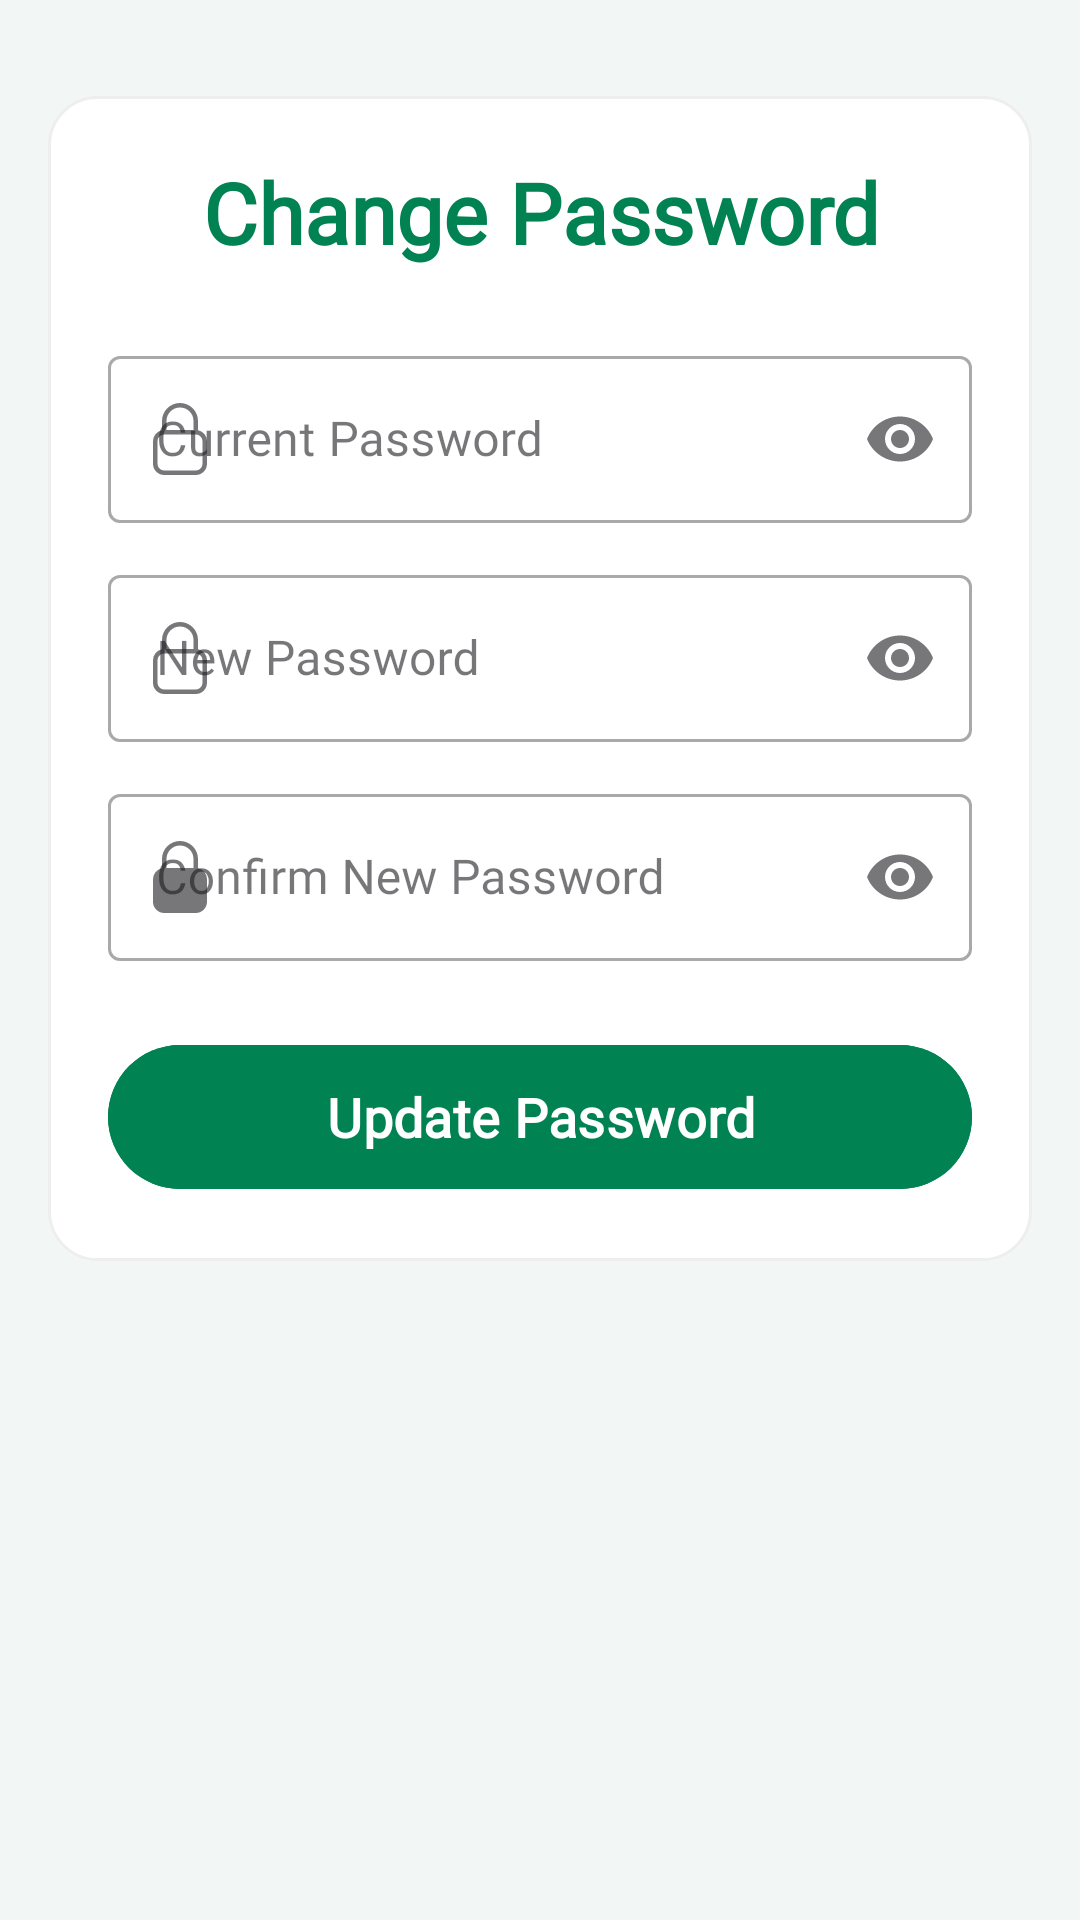

Reconstruct the res/layout file that produces this screen, plus the resources it refers to.
<!-- AndroidManifest.xml: application theme Theme.GapFix -->
<!-- res/layout/activity_change_password.xml -->
<?xml version="1.0" encoding="utf-8"?>
<androidx.constraintlayout.widget.ConstraintLayout xmlns:android="http://schemas.android.com/apk/res/android"
    xmlns:app="http://schemas.android.com/apk/res-auto"
    xmlns:tools="http://schemas.android.com/tools"
    android:id="@+id/main"
    android:layout_width="match_parent"
    android:layout_height="match_parent"
    android:background="@color/gapfix_bg"
    tools:context=".ChangePasswordActivity">

    <FrameLayout
        android:id="@+id/backFr"
        android:layout_width="wrap_content"
        android:layout_height="wrap_content"
        android:layout_marginStart="16dp"
        android:layout_marginTop="16dp"
        app:layout_constraintStart_toStartOf="parent"
        app:layout_constraintTop_toTopOf="parent" />

    <androidx.core.widget.NestedScrollView
        android:layout_width="0dp"
        android:layout_height="0dp"
        android:fillViewport="true"
        app:layout_constraintBottom_toBottomOf="parent"
        app:layout_constraintEnd_toEndOf="parent"
        app:layout_constraintStart_toStartOf="parent"
        app:layout_constraintTop_toBottomOf="@id/backFr">

        <LinearLayout
            android:layout_width="match_parent"
            android:layout_height="wrap_content"
            android:orientation="vertical"
            android:padding="16dp">

            <LinearLayout
                android:layout_width="match_parent"
                android:layout_height="wrap_content"
                android:background="@drawable/signup_card_bg"
                android:orientation="vertical"
                android:padding="20dp">

                <TextView
                    android:layout_width="match_parent"
                    android:layout_height="wrap_content"
                    android:fontFamily="@font/ping"
                    android:gravity="center"
                    android:text="@string/change_password"
                    android:textColor="@color/gapfix_green"
                    android:textSize="28sp"
                    android:textStyle="bold"
                    android:layout_marginBottom="24dp"/>

                <com.google.android.material.textfield.TextInputLayout
                    android:layout_width="match_parent"
                    android:layout_height="wrap_content"
                    android:layout_marginBottom="12dp"
                    android:hint="@string/old_password"
                    app:endIconMode="password_toggle"
                    app:startIconDrawable="@drawable/input_lock"
                    style="@style/Widget.MaterialComponents.TextInputLayout.OutlinedBox">

                    <com.google.android.material.textfield.TextInputEditText
                        android:id="@+id/editOldPassword"
                        android:layout_width="match_parent"
                        android:layout_height="wrap_content"
                        android:inputType="textPassword" />
                </com.google.android.material.textfield.TextInputLayout>

                <com.google.android.material.textfield.TextInputLayout
                    android:layout_width="match_parent"
                    android:layout_height="wrap_content"
                    android:layout_marginBottom="12dp"
                    android:hint="@string/new_password"
                    app:endIconMode="password_toggle"
                    app:startIconDrawable="@drawable/input_lock"
                    style="@style/Widget.MaterialComponents.TextInputLayout.OutlinedBox">

                    <com.google.android.material.textfield.TextInputEditText
                        android:id="@+id/editNewPassword"
                        android:layout_width="match_parent"
                        android:layout_height="wrap_content"
                        android:inputType="textPassword" />
                </com.google.android.material.textfield.TextInputLayout>

                <com.google.android.material.textfield.TextInputLayout
                    android:layout_width="match_parent"
                    android:layout_height="wrap_content"
                    android:layout_marginBottom="24dp"
                    android:hint="@string/confirm_new_password"
                    app:endIconMode="password_toggle"
                    app:startIconDrawable="@drawable/input_lock_fill"
                    style="@style/Widget.MaterialComponents.TextInputLayout.OutlinedBox">

                    <com.google.android.material.textfield.TextInputEditText
                        android:id="@+id/editConfirmNewPassword"
                        android:layout_width="match_parent"
                        android:layout_height="wrap_content"
                        android:inputType="textPassword" />
                </com.google.android.material.textfield.TextInputLayout>

                <com.google.android.material.button.MaterialButton
                    android:id="@+id/btnUpdatePassword"
                    android:layout_width="match_parent"
                    android:layout_height="56dp"
                    android:backgroundTint="@color/gapfix_green"
                    android:text="@string/update_password"
                    android:textColor="@color/white"
                    android:textSize="18sp"
                    android:textStyle="bold"
                    app:cornerRadius="28dp" />

                <ProgressBar
                    android:id="@+id/passwordProgress"
                    android:layout_width="wrap_content"
                    android:layout_height="wrap_content"
                    android:layout_gravity="center"
                    android:visibility="gone"
                    android:layout_marginTop="16dp" />

            </LinearLayout>
        </LinearLayout>
    </androidx.core.widget.NestedScrollView>

</androidx.constraintlayout.widget.ConstraintLayout>
<!-- resources referenced by this layout -->
<resources>
  <color name="gapfix_bg">#F2F7F5</color>
  <color name="gapfix_green">#008253</color>
  <color name="white">#FFFFFF</color>
  <!-- drawable input_lock (drawable) -->
  <vector xmlns:android="http://schemas.android.com/apk/res/android" android:height="24dp" android:viewportHeight="16" android:viewportWidth="16" android:width="24dp">
        
      <path android:fillColor="@color/gray" android:fillType="evenOdd" android:pathData="M8,0a4,4 0,0 1,4 4v2.05a2.5,2.5 0,0 1,2 2.45v5a2.5,2.5 0,0 1,-2.5 2.5h-7A2.5,2.5 0,0 1,2 13.5v-5a2.5,2.5 0,0 1,2 -2.45V4a4,4 0,0 1,4 -4M4.5,7A1.5,1.5 0,0 0,3 8.5v5A1.5,1.5 0,0 0,4.5 15h7a1.5,1.5 0,0 0,1.5 -1.5v-5A1.5,1.5 0,0 0,11.5 7zM8,1a3,3 0,0 0,-3 3v2h6V4a3,3 0,0 0,-3 -3"/>
      
  </vector>
  <!-- drawable input_lock_fill (drawable) -->
  <vector xmlns:android="http://schemas.android.com/apk/res/android" android:height="24dp" android:viewportHeight="16" android:viewportWidth="16" android:width="24dp">
        
      <path android:fillColor="@color/gray" android:fillType="evenOdd" android:pathData="M8,0a4,4 0,0 1,4 4v2.05a2.5,2.5 0,0 1,2 2.45v5a2.5,2.5 0,0 1,-2.5 2.5h-7A2.5,2.5 0,0 1,2 13.5v-5a2.5,2.5 0,0 1,2 -2.45V4a4,4 0,0 1,4 -4m0,1a3,3 0,0 0,-3 3v2h6V4a3,3 0,0 0,-3 -3"/>
      
  </vector>
  <!-- drawable signup_card_bg (drawable) -->
  <?xml version="1.0" encoding="utf-8"?>
  <shape xmlns:android="http://schemas.android.com/apk/res/android"
      android:shape="rectangle">
      <solid android:color="@color/color_surface" />
      <corners android:radius="16dp" />
      <stroke
          android:width="1dp"
          android:color="@color/color_border" />
  </shape>
  <string name="change_password">Change Password</string>
  <string name="confirm_new_password">Confirm New Password</string>
  <string name="new_password">New Password</string>
  <string name="old_password">Current Password</string>
  <string name="update_password">Update Password</string>
  <style name="Theme.GapFix" parent="Base.Theme.GapFix" />
  <color name="gray">#CCCCCC</color>
  <color name="color_surface">#FFFFFF</color>
  <color name="color_border">#EEEEEE</color>
  <style name="Base.Theme.GapFix" parent="Theme.Material3.DayNight.NoActionBar">
          <item name="fontFamily">@font/ping</item>
  
          <item name="colorPrimary">@color/gapfix_green</item>
          <item name="colorOnPrimary">@color/white</item>
          <item name="colorPrimaryContainer">@color/color_icon_bg_green</item>
          <item name="colorOnPrimaryContainer">@color/gapfix_green</item>
  
          <item name="colorSecondary">@color/color_success</item>
          <item name="colorOnSecondary">@color/white</item>
          <item name="colorSecondaryContainer">@color/color_icon_bg_green</item>
          <item name="colorOnSecondaryContainer">@color/gapfix_green</item>
  
          <item name="colorTertiary">@color/color_info</item>
  
          <item name="colorSurfaceVariant">@color/gapfix_green_background</item>
          <item name="colorOnSurfaceVariant">@color/gapfix_text_dark</item>
  
          <item name="android:statusBarColor">@color/gapfix_bg</item>
      </style>
  <color name="color_icon_bg_green">#E8F5E9</color>
  <color name="color_success">#059669</color>
  <color name="color_info">#2563EB</color>
  <color name="gapfix_green_background">#EDF2F0</color>
  <color name="gapfix_text_dark">#1A1C1B</color>
</resources>
